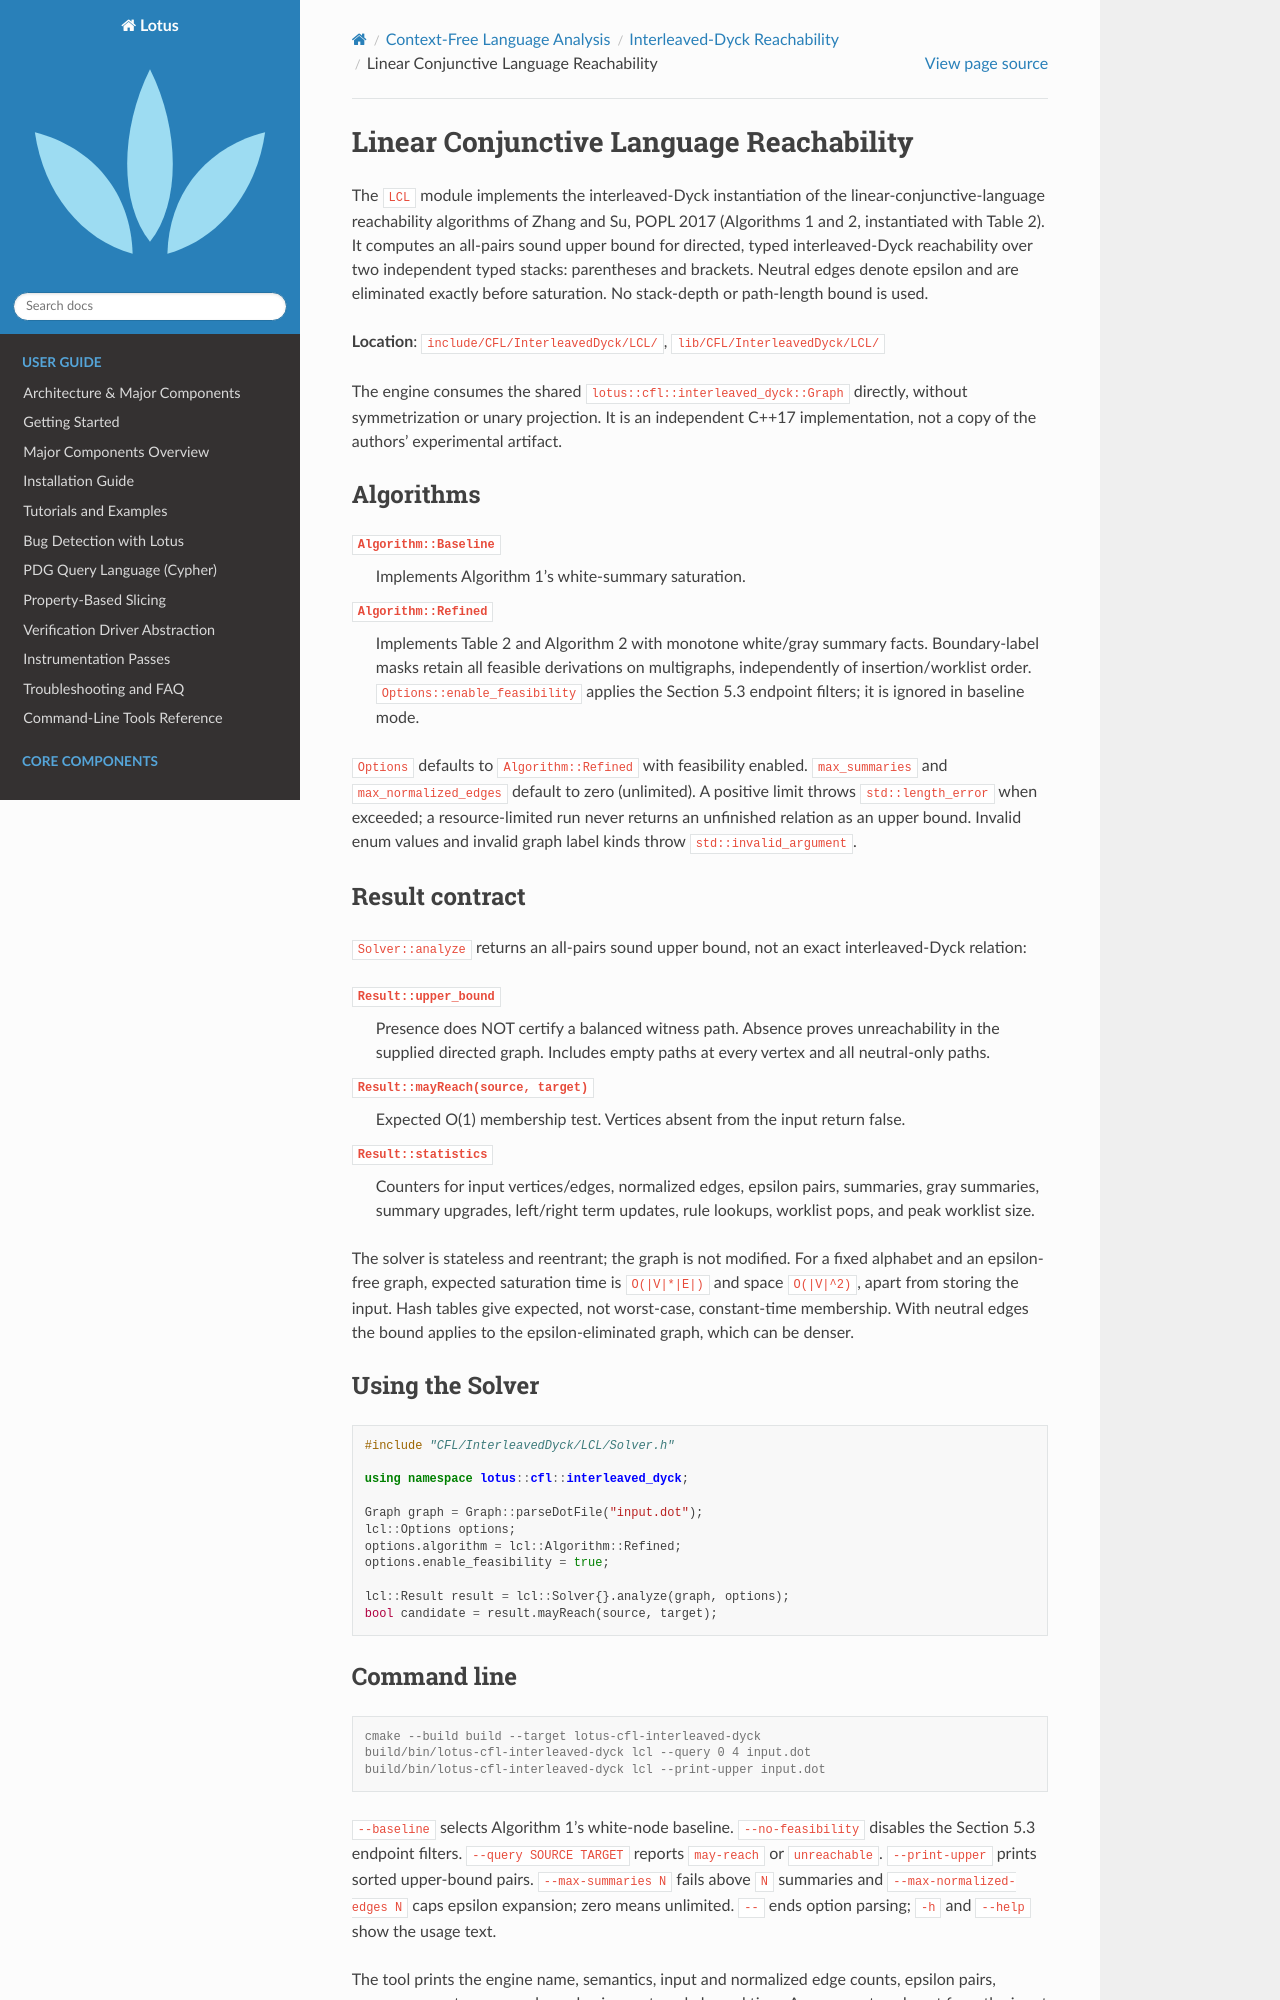

repository: ZJU-PL/lotus · page: cfl/interleaved_dyck/lcl.html · generator: sphinx

Linear Conjunctive Language Reachability
========================================

The ``LCL`` module implements the interleaved-Dyck instantiation of the
linear-conjunctive-language reachability algorithms of Zhang and Su, POPL 2017
(Algorithms 1 and 2, instantiated with Table 2). It computes an all-pairs
sound upper bound for directed, typed interleaved-Dyck reachability over two
independent typed stacks: parentheses and brackets. Neutral edges denote
epsilon and are eliminated exactly before saturation. No stack-depth or
path-length bound is used.

**Location**: ``include/CFL/InterleavedDyck/LCL/``,
``lib/CFL/InterleavedDyck/LCL/``

The engine consumes the shared ``lotus::cfl::interleaved_dyck::Graph``
directly, without symmetrization or unary projection. It is an independent
C++17 implementation, not a copy of the authors' experimental artifact.

Algorithms
----------

``Algorithm::Baseline``
   Implements Algorithm 1's white-summary saturation.

``Algorithm::Refined``
   Implements Table 2 and Algorithm 2 with monotone white/gray summary facts.
   Boundary-label masks retain all feasible derivations on multigraphs,
   independently of insertion/worklist order. ``Options::enable_feasibility``
   applies the Section 5.3 endpoint filters; it is ignored in baseline mode.

``Options`` defaults to ``Algorithm::Refined`` with feasibility enabled.
``max_summaries`` and ``max_normalized_edges`` default to zero (unlimited).
A positive limit throws ``std::length_error`` when exceeded; a resource-limited
run never returns an unfinished relation as an upper bound. Invalid enum
values and invalid graph label kinds throw ``std::invalid_argument``.

Result contract
---------------

``Solver::analyze`` returns an all-pairs sound upper bound, not an exact
interleaved-Dyck relation:

``Result::upper_bound``
   Presence does NOT certify a balanced witness path. Absence proves
   unreachability in the supplied directed graph. Includes empty paths at
   every vertex and all neutral-only paths.

``Result::mayReach(source, target)``
   Expected O(1) membership test. Vertices absent from the input return
   false.

``Result::statistics``
   Counters for input vertices/edges, normalized edges, epsilon pairs,
   summaries, gray summaries, summary upgrades, left/right term updates,
   rule lookups, worklist pops, and peak worklist size.

The solver is stateless and reentrant; the graph is not modified. For a fixed
alphabet and an epsilon-free graph, expected saturation time is ``O(|V|*|E|)``
and space ``O(|V|^2)``, apart from storing the input. Hash tables give
expected, not worst-case, constant-time membership. With neutral edges the
bound applies to the epsilon-eliminated graph, which can be denser.

Using the Solver
----------------

.. code-block:: cpp

   #include "CFL/InterleavedDyck/LCL/Solver.h"

   using namespace lotus::cfl::interleaved_dyck;

   Graph graph = Graph::parseDotFile("input.dot");
   lcl::Options options;
   options.algorithm = lcl::Algorithm::Refined;
   options.enable_feasibility = true;

   lcl::Result result = lcl::Solver{}.analyze(graph, options);
   bool candidate = result.mayReach(source, target);
